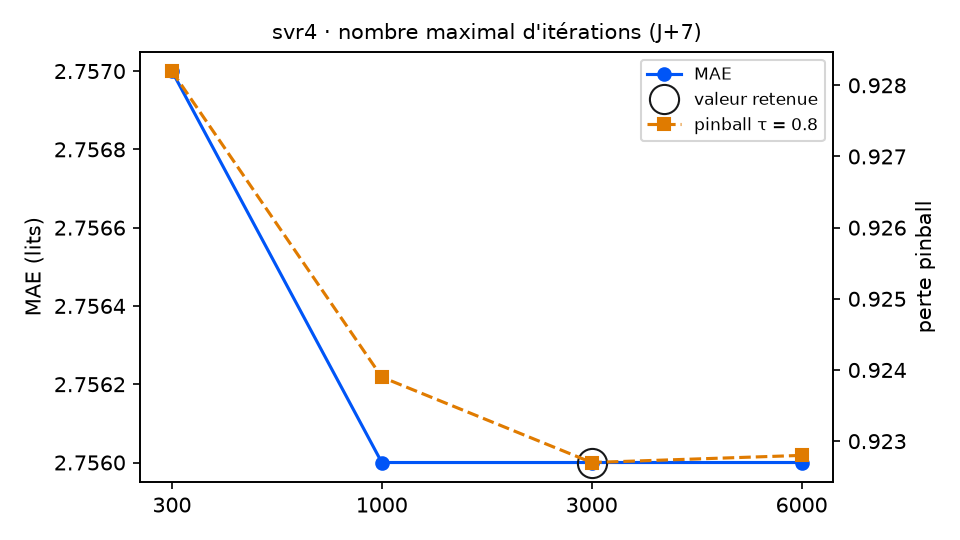

The file beside this chart, header and first rows:
variante; MAE; RMSE; biais; pinball τ=0.8; couverture 90 %; temps (s); DM p (pinball τ=0.8); p Holm; DM p (MAE); vs choix retenu
iterations = 300; 2.757; 3.339; -0.13; 0.9282; 90.4; 0.9; 0.2549; 0.7647; 0.342; équivalent
iterations = 1000; 2.756; 3.338; -0.133; 0.9239; 89.3; 2.5; 0.5178; 1.0; 0.5718; équivalent
iterations = 3000 (retenu); 2.756; 3.338; -0.134; 0.9227; 89.3; 5.1; ; ; ; — choix retenu
iterations = 6000; 2.756; 3.338; -0.134; 0.9228; 89.3; 8.0; 0.9242; 1.0; 0.5979; équivalent
